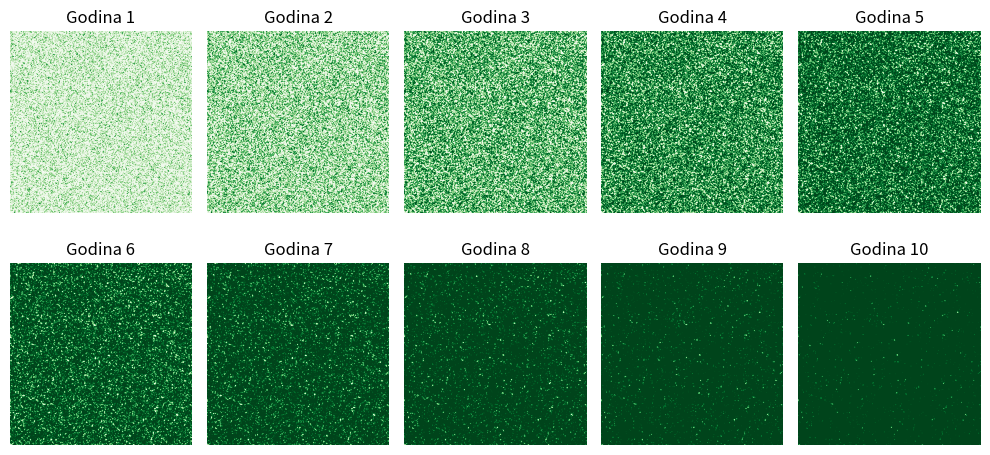

The matplotlib source for this figure:
import matplotlib.pyplot as plt
import random
import numpy as np

# Parametri simulacije --> mogu se mijenjati, ali veći parametri značajno usporavaju izvođenje koda
broj_godina = 10
velicina_sume = 1000  # Veličina šume (broj kvadrata)

# Inicijalizacija šume s nekim početnim stablima
suma = np.zeros((velicina_sume, velicina_sume), dtype=int)
for _ in range(velicina_sume * velicina_sume // 10):
    x, y = random.randint(0, velicina_sume - 1), random.randint(0, velicina_sume - 1)
    suma[x][y] = 1

# Funkcija za rast stabala svake godine
def rast_stabala(suma):
    nova_suma = suma.copy()
    for i in range(velicina_sume):
        for j in range(velicina_sume):
            if suma[i][j] == 1:  # Stablo postoji
                # Postoji šansa da stablo donese novo dijete
                if random.random() < 0.2:
                    for dx in range(-1, 2):
                        for dy in range(-1, 2):
                            if 0 <= i + dx < velicina_sume and 0 <= j + dy < velicina_sume:
                                susjed = suma[i + dx][j + dy]
                                if susjed == 0:
                                    nova_suma[i + dx][j + dy] = 1  # Novo stablo raste
    return nova_suma

# Vizualizacija rasta šume tijekom godina
plt.figure(figsize=(10, 5))
for godina in range(broj_godina):
    suma = rast_stabala(suma)
    plt.subplot(2, 5, godina + 1)
    plt.imshow(suma, cmap='Greens')
    plt.title(f'Godina {godina + 1}')
    plt.axis('off')

plt.tight_layout()
plt.show()
